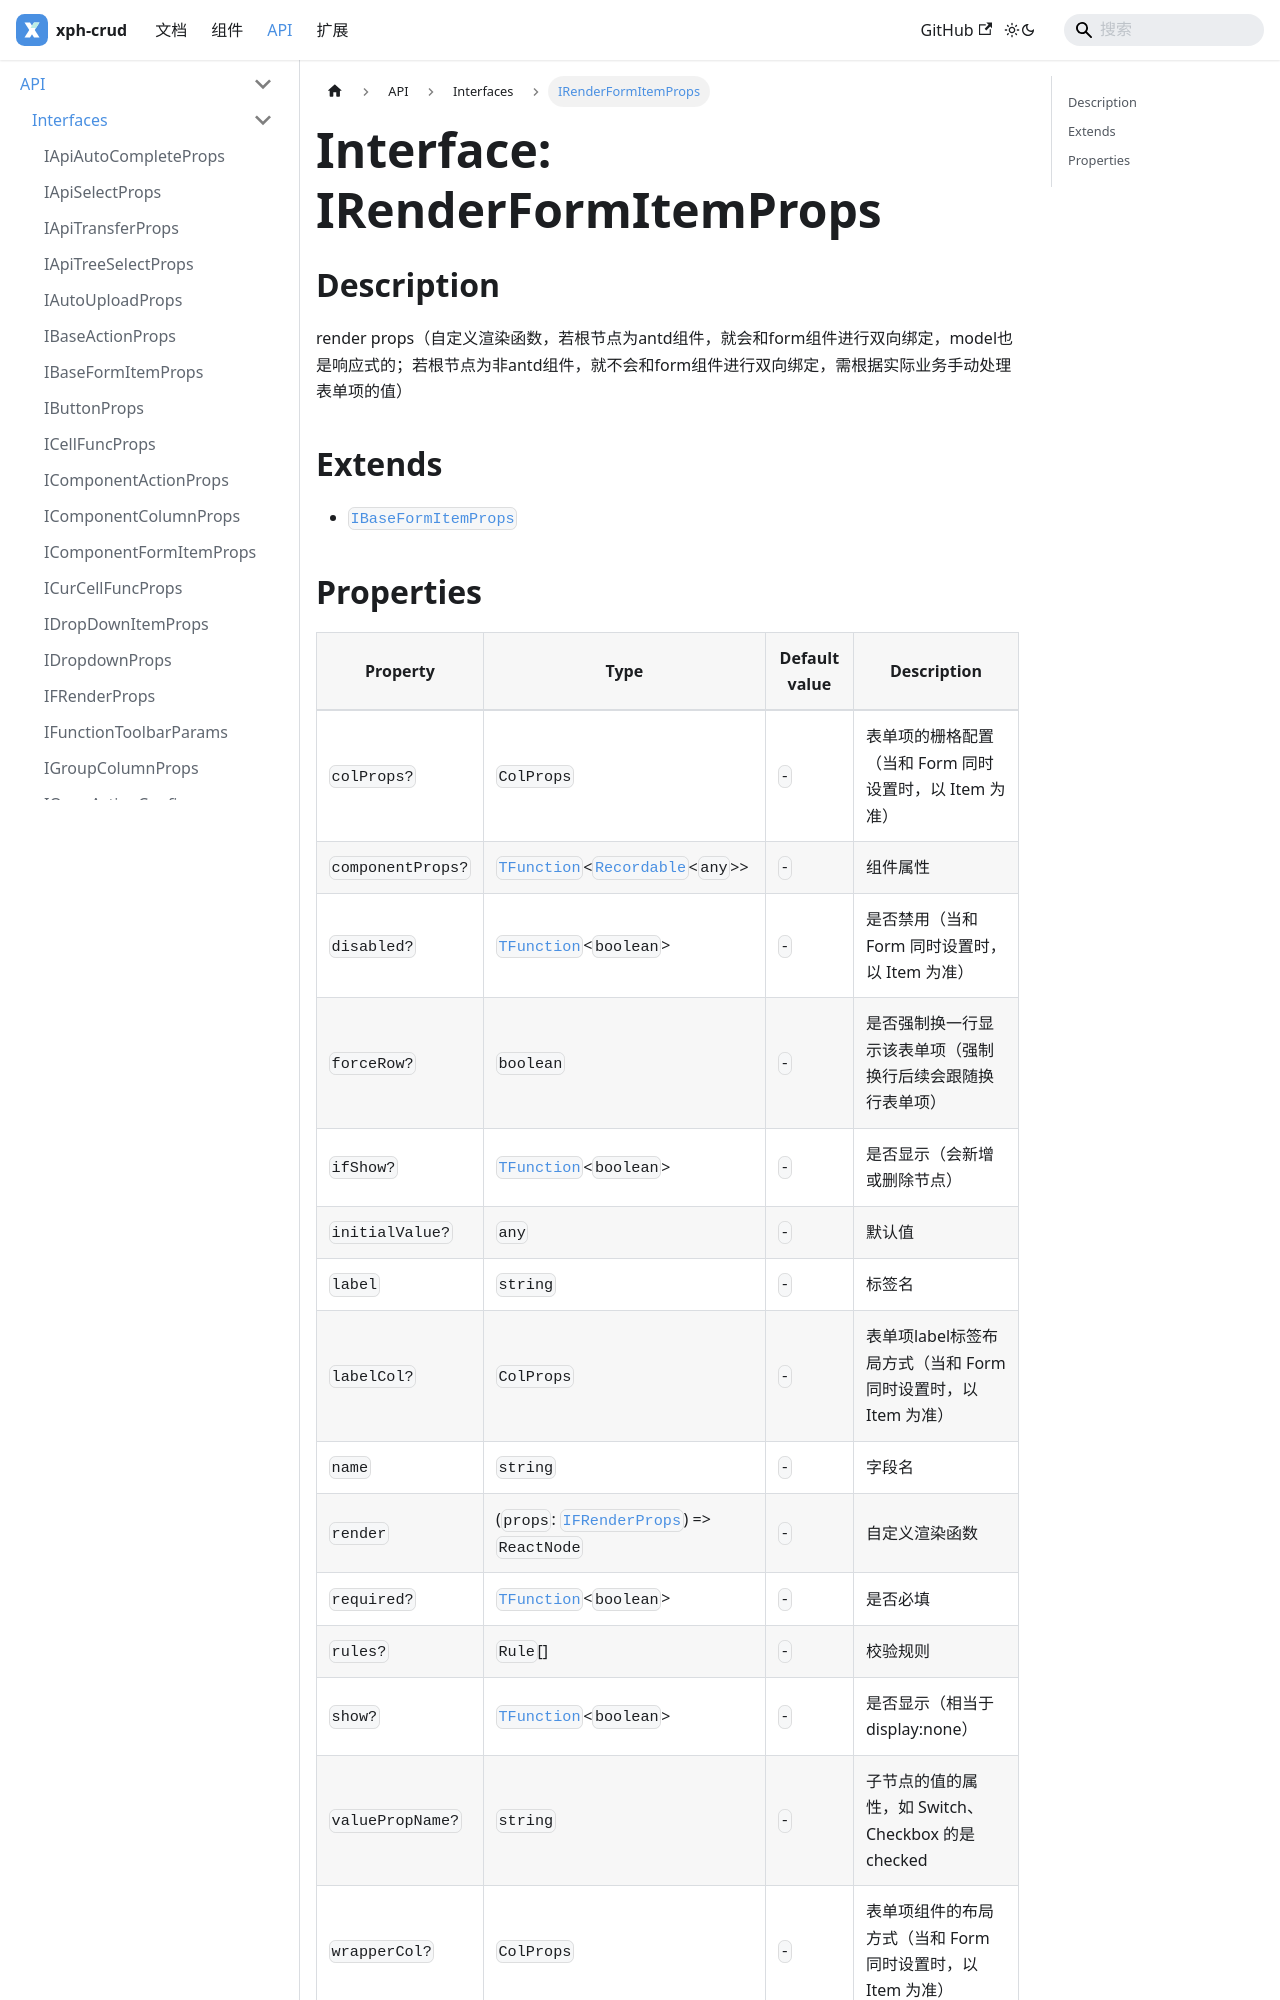

repository: XiaoPiHong/xph-crud · page: docs/api/interfaces/IRenderFormItemProps/index.html · generator: docusaurus

# Interface: IRenderFormItemProps

## Description

render props（自定义渲染函数，若根节点为antd组件，就会和form组件进行双向绑定，model也是响应式的；若根节点为非antd组件，就不会和form组件进行双向绑定，需根据实际业务手动处理表单项的值）

## Extends

- [`IBaseFormItemProps`](IBaseFormItemProps.md)
